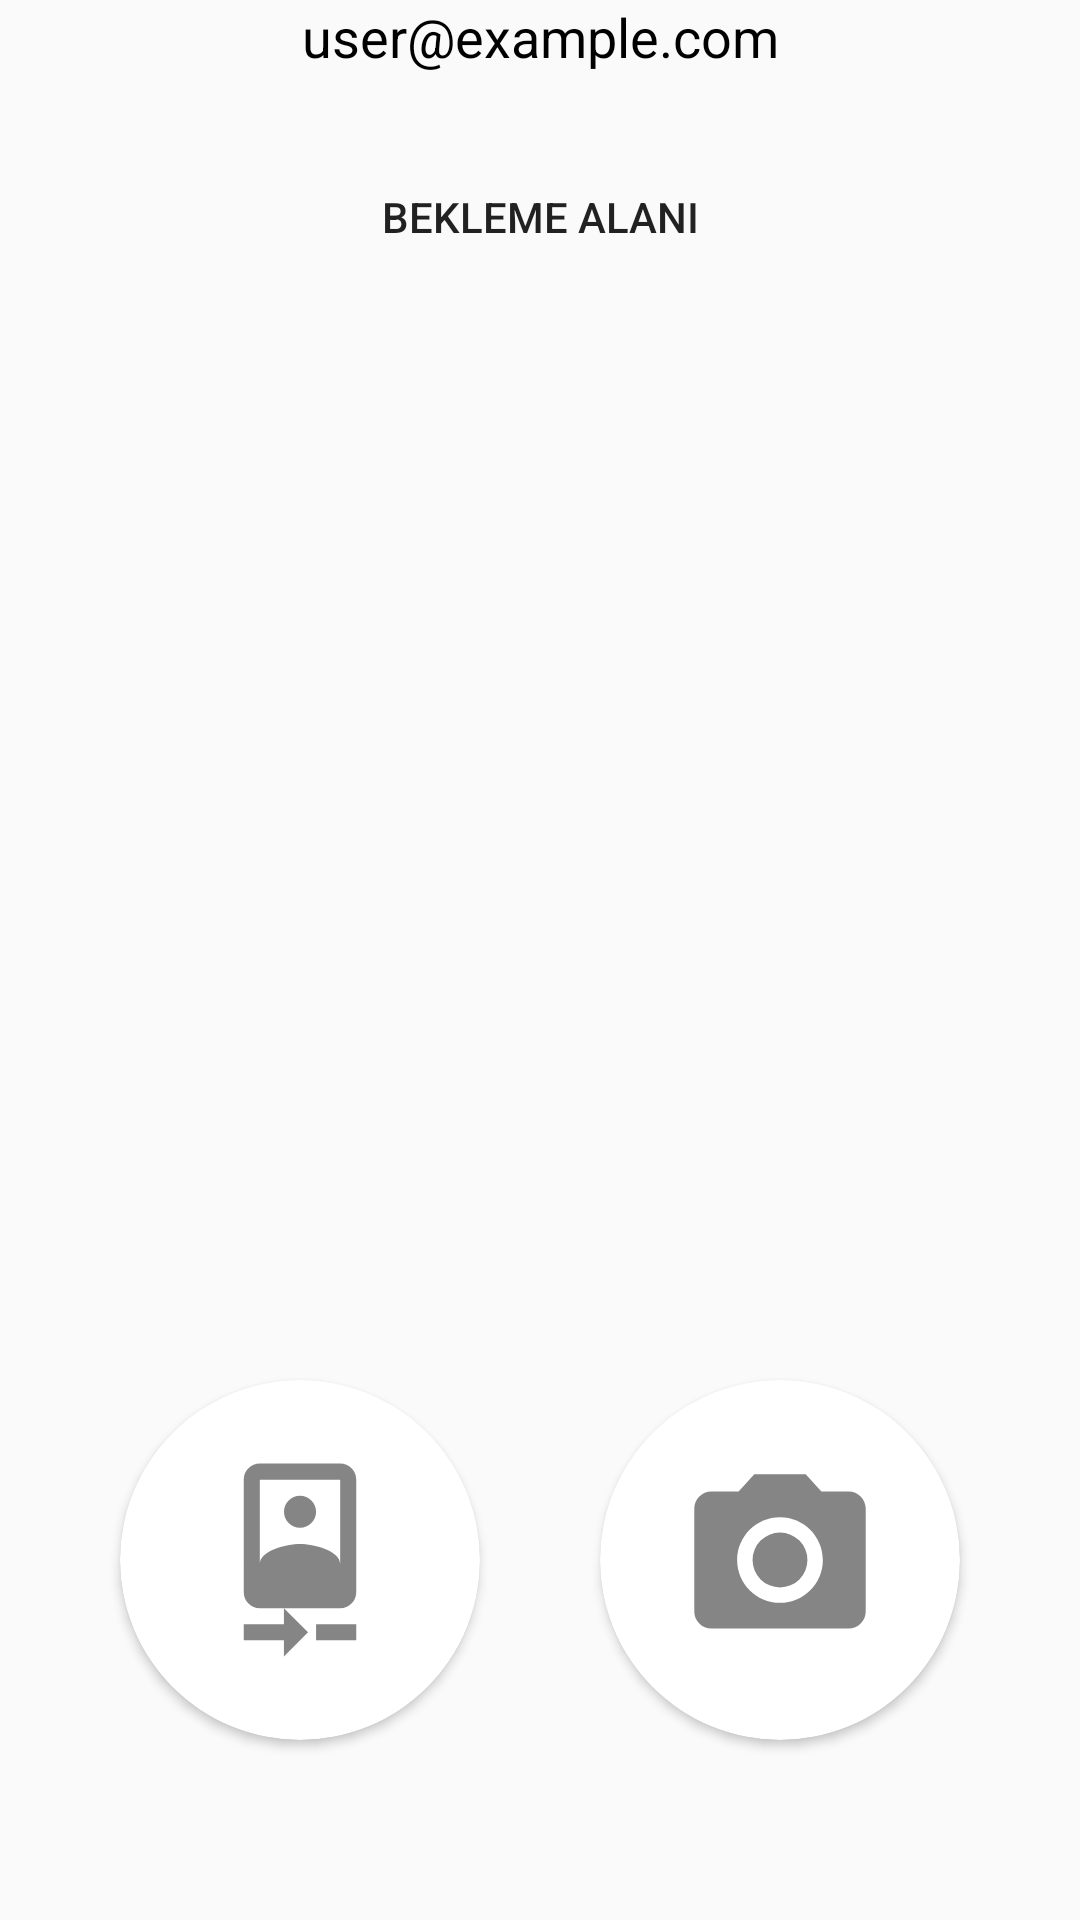

The Android layout XML behind this screen, and the referenced resources:
<!-- AndroidManifest.xml: application theme Theme.Findqueuke -->
<!-- res/layout/activity_register.xml -->
<?xml version="1.0" encoding="utf-8"?>
<androidx.constraintlayout.widget.ConstraintLayout xmlns:android="http://schemas.android.com/apk/res/android"
    xmlns:app="http://schemas.android.com/apk/res-auto"
    xmlns:tools="http://schemas.android.com/tools"
    android:layout_width="match_parent"
    android:layout_height="match_parent"
    tools:context=".RegisterActivity">
    <TextView
        android:id="@+id/user_email_text_view"
        android:layout_width="wrap_content"
        android:layout_height="wrap_content"
        android:text="user@example.com"
        android:textSize="18sp"
        android:textColor="@android:color/black"
        app:layout_constraintTop_toTopOf="parent"
        app:layout_constraintStart_toStartOf="parent"
        app:layout_constraintEnd_toEndOf="parent" />

    <ImageView
        android:id="@+id/imageView2"
        android:layout_width="287dp"
        android:layout_height="269dp"
        android:layout_marginStart="30dp"
        android:layout_marginTop="60dp"
        android:layout_marginEnd="30dp"
        android:layout_marginBottom="30dp"
        app:layout_constraintBottom_toTopOf="@+id/cameracard"
        app:layout_constraintEnd_toEndOf="parent"
        app:layout_constraintHorizontal_bias="0.285"
        app:layout_constraintStart_toStartOf="parent"
        app:layout_constraintTop_toTopOf="parent"
        app:layout_constraintVertical_bias="1.0"
        app:srcCompat="@drawable/recog" />

    <Button
        android:id="@+id/waiting_area_button"
        android:layout_width="360dp"
        android:layout_height="48dp"
        android:layout_marginTop="24dp"
        android:background="@drawable/custom_edittext"
        android:text="Bekleme Alanı"

        app:layout_constraintEnd_toEndOf="parent"
        app:layout_constraintHorizontal_bias="0.0"
        app:layout_constraintStart_toStartOf="parent"
        app:layout_constraintTop_toBottomOf="@id/user_email_text_view" />

    <androidx.cardview.widget.CardView
        android:id="@+id/gallerycard"
        android:layout_width="120dp"
        android:layout_height="120dp"
        android:layout_marginBottom="60dp"
        app:cardCornerRadius="60dp"
        app:layout_constraintBottom_toBottomOf="parent"
        app:layout_constraintEnd_toStartOf="@+id/cameracard"
        app:layout_constraintHorizontal_bias="0.5"
        app:layout_constraintStart_toStartOf="parent">

        <ImageView

            android:id="@+id/imageView3"
            android:layout_width="94dp"
            android:layout_height="90dp"
            android:layout_gravity="center"
            android:background="@drawable/custom_edittext"
            app:srcCompat="@drawable/ic_action_name" />
    </androidx.cardview.widget.CardView>

    <androidx.cardview.widget.CardView
        android:id="@+id/cameracard"
        android:layout_width="120dp"
        android:layout_height="120dp"
        android:layout_marginBottom="60dp"
        app:cardCornerRadius="60dp"
        app:layout_constraintBottom_toBottomOf="parent"
        app:layout_constraintEnd_toEndOf="parent"
        app:layout_constraintHorizontal_bias="0.5"
        app:layout_constraintStart_toEndOf="@+id/gallerycard">
        <ImageView
            android:id="@+id/imageView4"
            android:layout_width="98dp"
            android:layout_height="96dp"
            android:layout_gravity="center"
            android:background="@drawable/custom_edittext"
            app:srcCompat="@drawable/ic_action_name5" />
    </androidx.cardview.widget.CardView>

</androidx.constraintlayout.widget.ConstraintLayout>
<!-- resources referenced by this layout -->
<resources>
  <!-- drawable ic_action_name (drawable-anydpi) -->
  <vector xmlns:android="http://schemas.android.com/apk/res/android"
      android:width="48dp"
      android:height="48dp"
      android:viewportWidth="24"
      android:viewportHeight="24"
      android:tint="#333333"
      android:alpha="0.6">
    <group android:scaleX="0.71428573"
        android:scaleY="0.71428573"
        android:translateX="3.4285715"
        android:translateY="3.4285715">
      <path
          android:fillColor="@android:color/white"
          android:pathData="M10,20L5,20v2h5v2l3,-3 -3,-3v2zM14,20v2h5v-2h-5zM12,8c1.1,0 2,-0.9 2,-2s-0.9,-2 -2,-2 -1.99,0.9 -1.99,2S10.9,8 12,8zM17,0L7,0C5.9,0 5,0.9 5,2v14c0,1.1 0.9,2 2,2h10c1.1,0 2,-0.9 2,-2L19,2c0,-1.1 -0.9,-2 -2,-2zM7,2h10v10.5c0,-1.67 -3.33,-2.5 -5,-2.5s-5,0.83 -5,2.5L7,2z"/>
    </group>
  </vector>
  <!-- drawable ic_action_name5 (drawable-anydpi) -->
  <vector xmlns:android="http://schemas.android.com/apk/res/android"
      android:width="48dp"
      android:height="48dp"
      android:viewportWidth="24"
      android:viewportHeight="24"
      android:tint="#333333"
      android:alpha="0.6">
    <group android:scaleX="0.71428573"
        android:scaleY="0.71428573"
        android:translateX="3.4285715"
        android:translateY="3.4285715">
      <path
          android:fillColor="@android:color/white"
          android:pathData="M12,12m-3.2,0a3.2,3.2 0,1 1,6.4 0a3.2,3.2 0,1 1,-6.4 0"/>
      <path
          android:fillColor="@android:color/white"
          android:pathData="M9,2L7.17,4L4,4c-1.1,0 -2,0.9 -2,2v12c0,1.1 0.9,2 2,2h16c1.1,0 2,-0.9 2,-2L22,6c0,-1.1 -0.9,-2 -2,-2h-3.17L15,2L9,2zM12,17c-2.76,0 -5,-2.24 -5,-5s2.24,-5 5,-5 5,2.24 5,5 -2.24,5 -5,5z"/>
    </group>
  </vector>
  <style name="Theme.Findqueuke" parent="Theme.AppCompat.Light.NoActionBar">
          
          <item name="colorPrimary">@color/black</item>
          <item name="colorPrimaryVariant">@color/black</item>
          <item name="colorOnPrimary">@color/white</item>
          
          <item name="colorSecondary">@color/teal_200</item>
          <item name="colorSecondaryVariant">@color/teal_700</item>
          <item name="colorOnSecondary">@color/black</item>
          
          <item name="android:statusBarColor">?attr/colorPrimaryVariant</item>
          
      </style>
  <!-- not gathered from this repository: default colours our renderer supplied (Android Studio template values) -->
  <color name="teal_200">#FF03DAC5</color>
  <color name="teal_700">#FF018786</color>
  <color name="black">#FF000000</color>
  <color name="white">#FFFFFFFF</color>
</resources>
